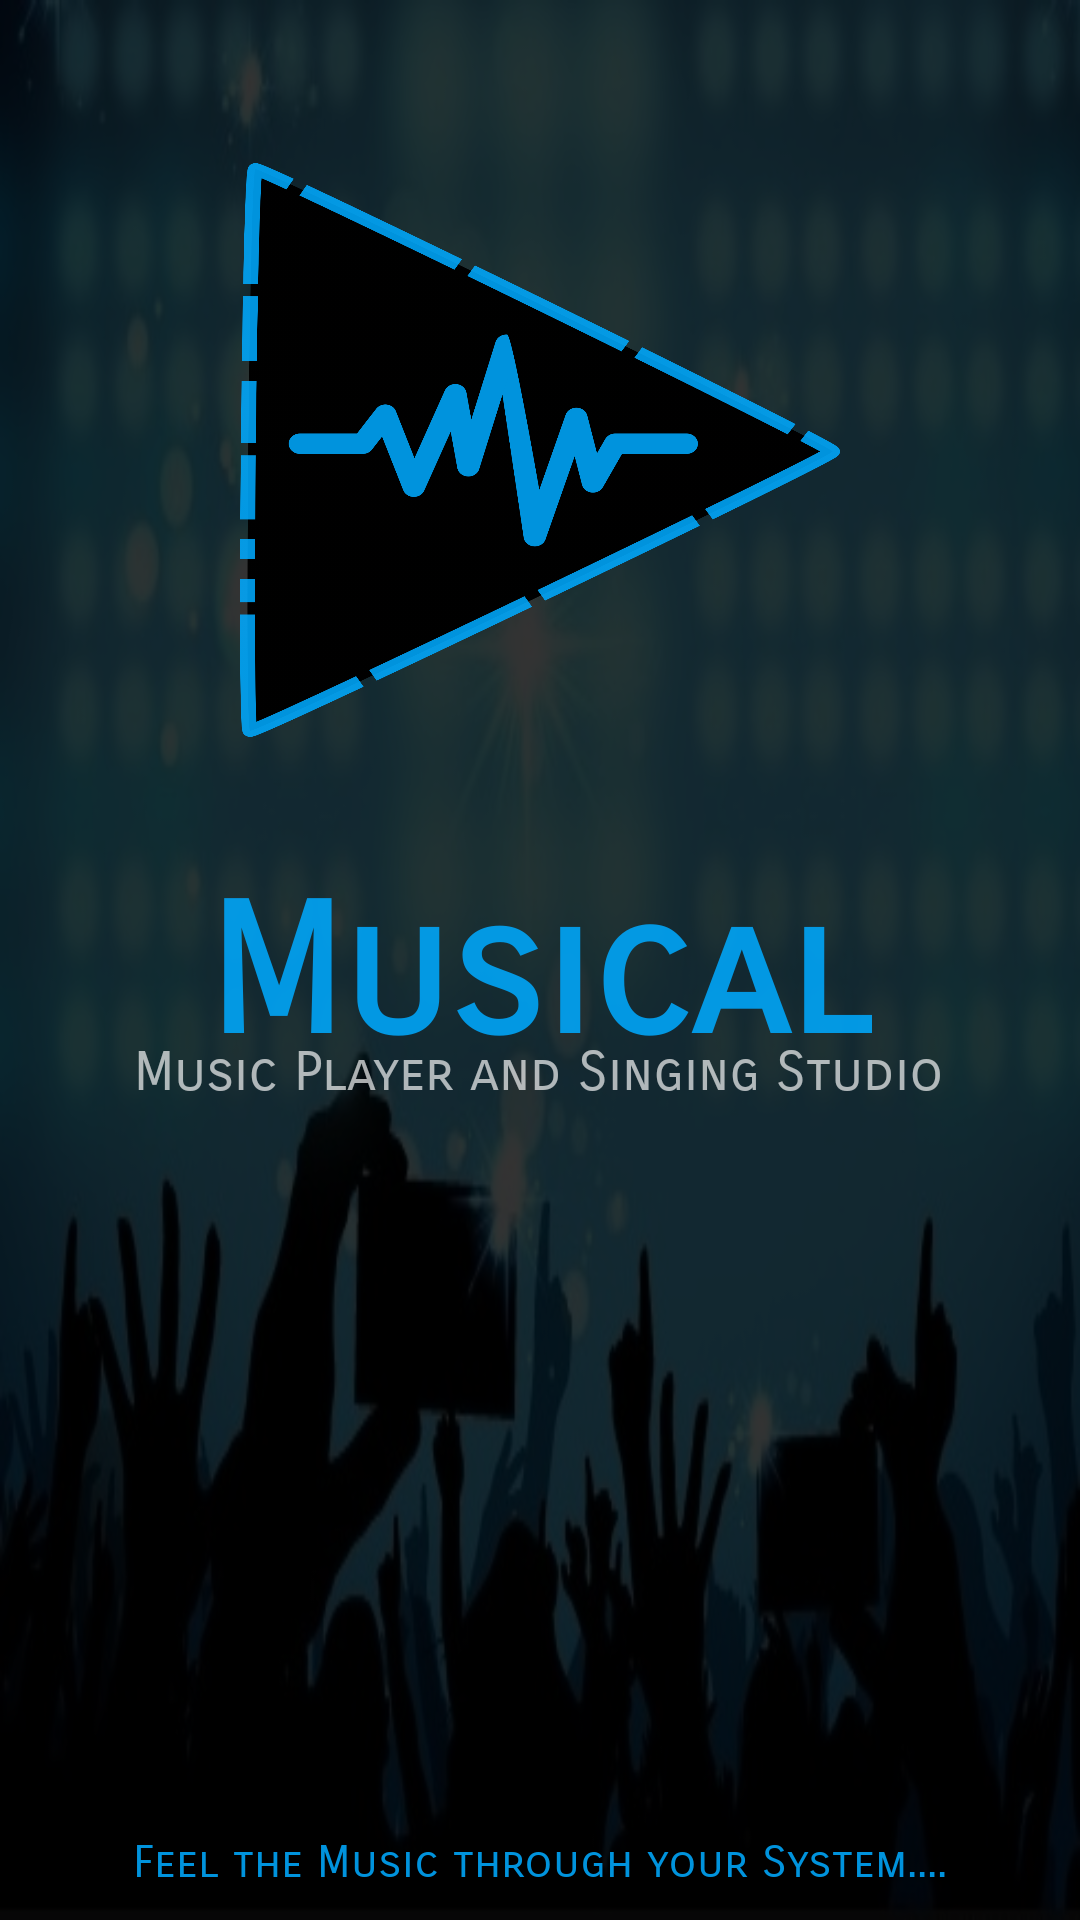

Android layout source for this screen:
<!-- AndroidManifest.xml: application theme AppTheme -->
<!-- res/layout/app_bar_introduction.xml -->
<?xml version="1.0" encoding="utf-8"?>
<android.support.design.widget.CoordinatorLayout xmlns:android="http://schemas.android.com/apk/res/android"
    xmlns:app="http://schemas.android.com/apk/res-auto"
    xmlns:tools="http://schemas.android.com/tools"
    android:layout_width="match_parent"
    android:layout_height="match_parent"
    android:background="@mipmap/concerting"
    tools:context="com.mactrix.www.musical.Introduction">

    <RelativeLayout
        android:layout_width="match_parent"
        android:layout_height="match_parent"
        android:background="#cc000000"/>


    <TextView
        android:layout_width="wrap_content"
        android:layout_height="wrap_content"
        android:fontFamily="sans-serif-smallcaps"
        android:textSize="60dp"
        android:elevation="10dp"
        android:text="Musical"
        android:textColor="@color/blurtrans"
        android:textStyle="bold"
        android:layout_gravity="center"
        android:layout_marginTop="10dp"/>
    <TextView
        android:layout_width="wrap_content"
        android:layout_height="wrap_content"
        android:layout_gravity="center"
        android:layout_marginTop="75dp"
        android:elevation="10dp"
        android:textColor="#aaffffff"
        android:fontFamily="sans-serif-smallcaps"
        android:textSize="18dp"
        android:text="Music Player and Singing Studio"/>
    <TextView
        android:layout_width="wrap_content"
        android:layout_height="wrap_content"
        android:layout_gravity="bottom|center"
        android:layout_marginBottom="10dp"
        android:textColor="@color/blurtrans"
        android:fontFamily="sans-serif-smallcaps"
        android:textSize="15dp"
        android:text="Feel the Music through your System...."/>

    <ImageView
        android:layout_width="200dp"
        android:layout_height="200dp"
        android:layout_marginTop="50dp"
        android:src="@mipmap/musicalicon"
        app:civ_border_color="@color/blurtrans"
        app:civ_border_width="1.5dp"
        android:layout_gravity="top|center"/>






</android.support.design.widget.CoordinatorLayout>
<!-- resources referenced by this layout -->
<resources>
  <color name="blurtrans">#DD00aaFF</color>
  <!-- mipmap concerting: jpg bitmap (mipmap-xxxhdpi, 46736 bytes) -->
  <!-- mipmap musicalicon: png bitmap (mipmap-xxxhdpi, 141400 bytes) -->
  <style name="AppTheme" parent="Theme.AppCompat.Light.DarkActionBar">
          
          <item name="colorPrimary">#000000</item>
          <item name="colorPrimaryDark">#000000</item>
          <item name="colorAccent">@color/blurtrans</item>
      </style>
</resources>
